Photos from the image-classification dataset "AFQC" in the GitHub repository mustafa20999/AFQC. Its 2 classes are: apple fresh, apple rotten.

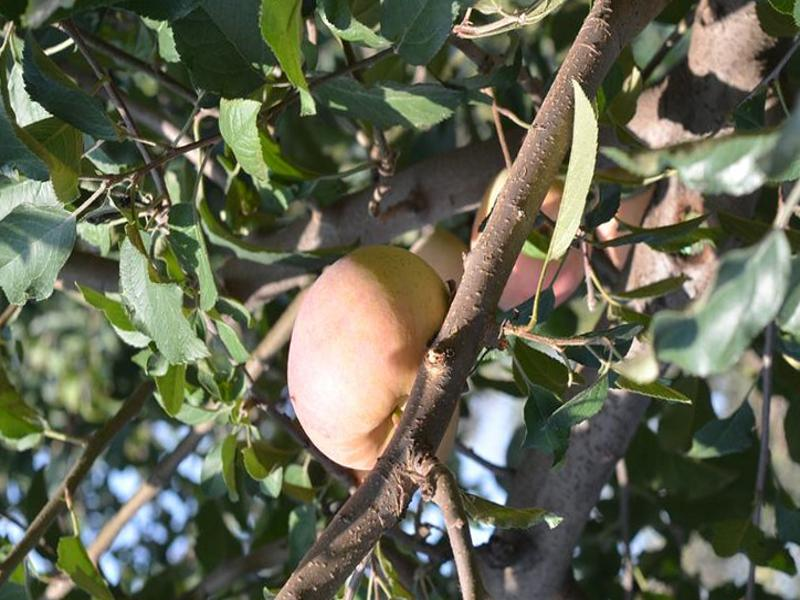
Label: apple fresh

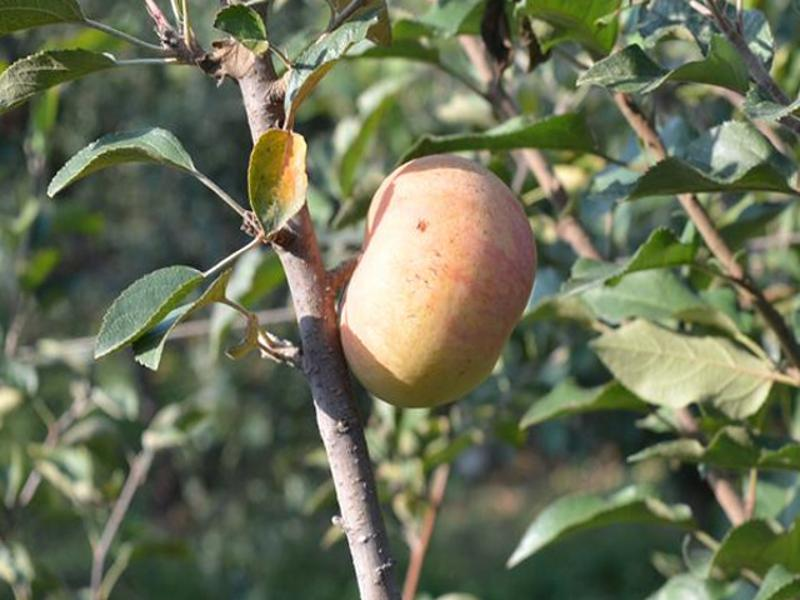
Label: apple fresh

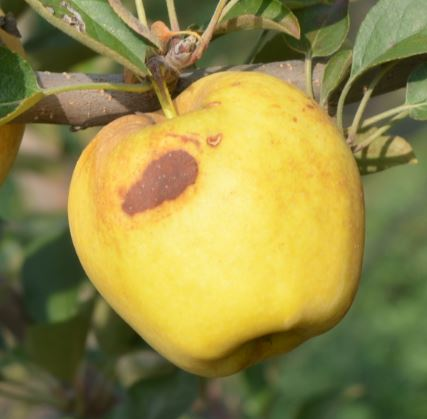
Label: apple rotten

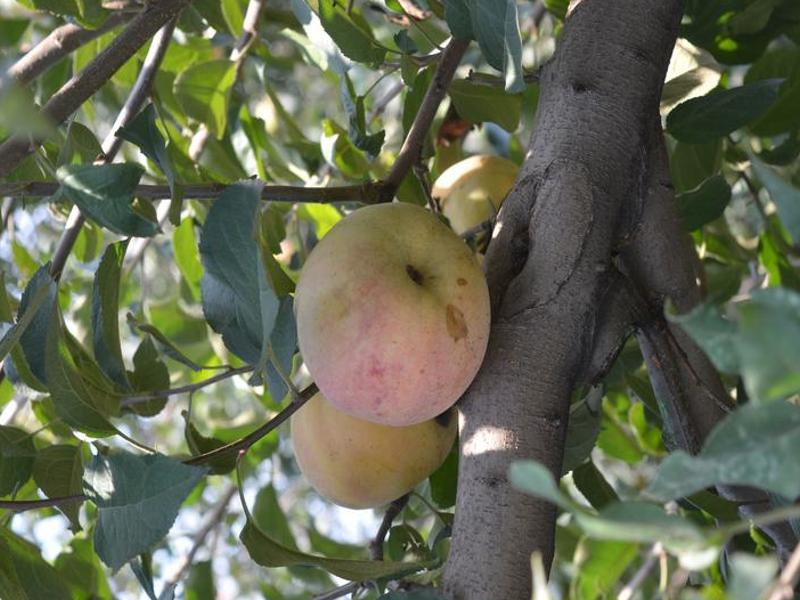
Label: apple fresh

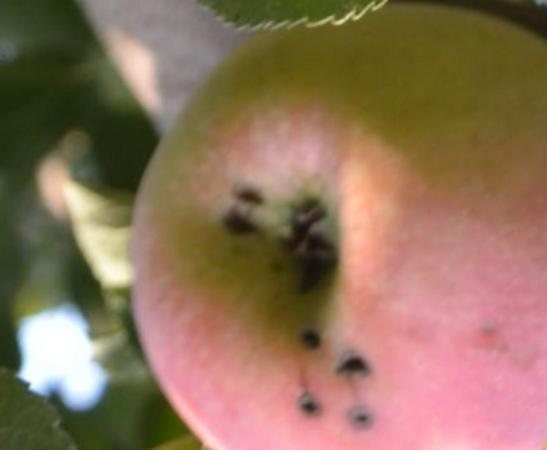
Label: apple rotten

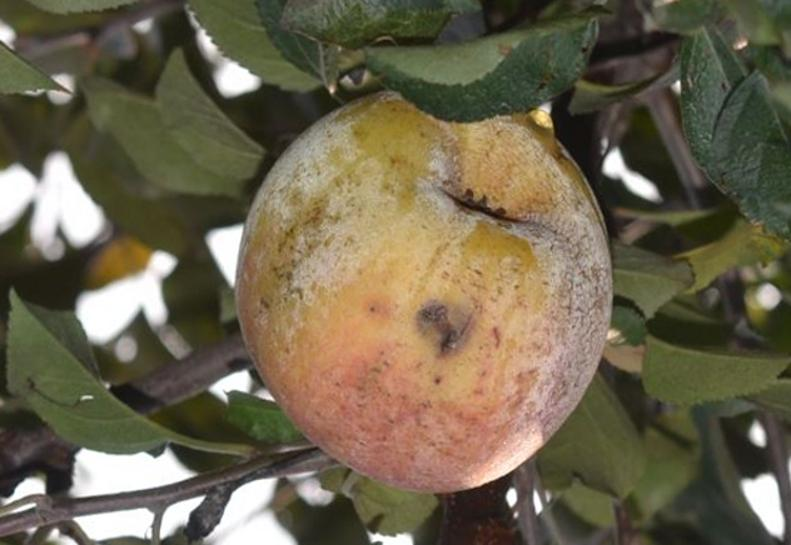
Label: apple rotten
